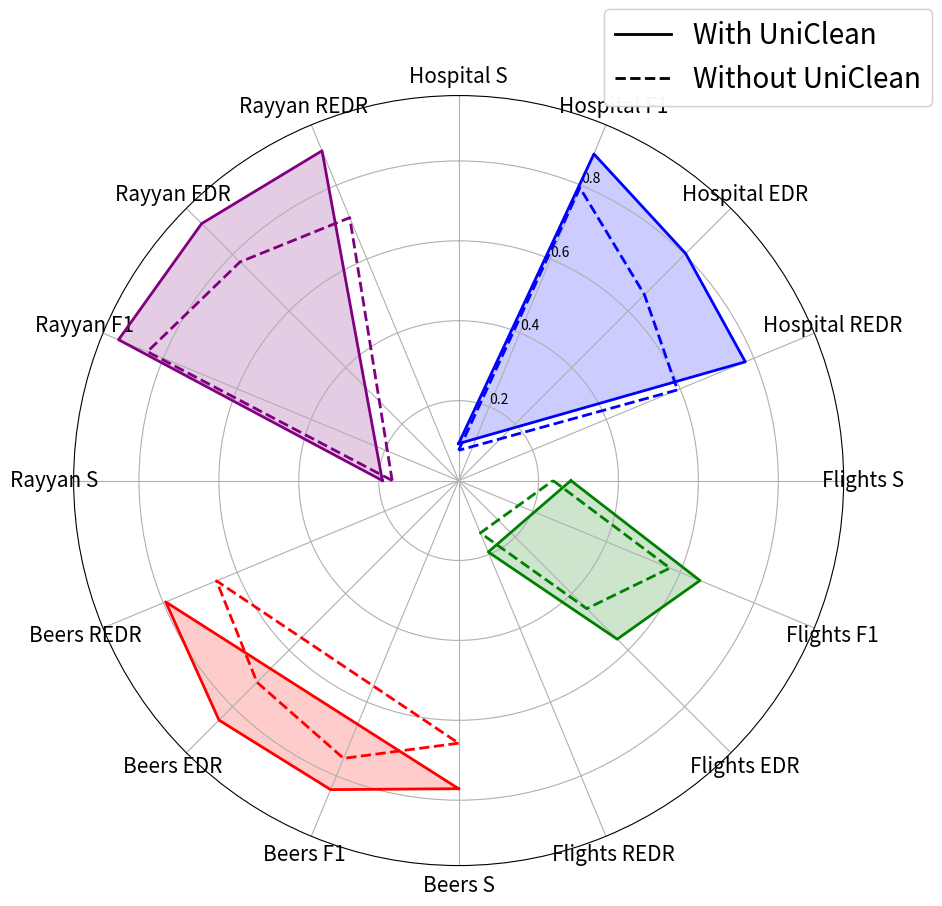

This chart was generated by the following Python code:
import matplotlib.pyplot as plt
import numpy as np


def plot_radial_chart(datasets, metrics, scales, data_with_preparation, data_without_preparation, title):
    """
    绘制扩展雷达图，每个数据集独占一定角度，避免指标重叠。
    分别设置颜色图例和线型图例。

    Parameters:
    - datasets: list[str] 数据集名称
    - metrics: list[str] 性能指标名称
    - scales: list[tuple] 每个指标的比例范围 [(min, max), ...]
    - data_with_preparation: dict 数据集在有清洗准备策略下的性能
    - data_without_preparation: dict 数据集在无清洗准备策略下的性能
    - title: str 图表标题
    """

    # 数据归一化
    def normalize_data(data, scales):
        normalized = {}
        for key, values in data.items():
            normalized[key] = [(v - s[0]) / (s[1] - s[0]) for v, s in zip(values, scales)]
        return normalized

    data_with_norm = normalize_data(data_with_preparation, scales)
    data_without_norm = normalize_data(data_without_preparation, scales)

    # 计算总点数和角度
    total_points = len(datasets) * len(metrics)
    angles = np.linspace(0, 2 * np.pi, total_points, endpoint=False).tolist()
    angles += angles[:1]  # 闭合曲线

    # 创建雷达图
    fig, ax = plt.subplots(figsize=(10, 10), subplot_kw={'projection': 'polar'})
    colors = ['blue', 'green', 'red', 'purple']  # 每个数据集的颜色

    # 绘制每个数据集的指标
    for i, dataset in enumerate(datasets):
        # 取对应数据集的角度
        dataset_angles = angles[i * len(metrics):(i + 1) * len(metrics)] + [angles[i * len(metrics)]]

        # 有清洗准备策略
        values_with = data_with_norm[dataset] + [data_with_norm[dataset][0]]
        ax.plot(dataset_angles, values_with, label=dataset, color=colors[i], linewidth=2, linestyle='solid')
        ax.fill(dataset_angles, values_with, color=colors[i], alpha=0.2)

        # 无清洗准备策略
        values_without = data_without_norm[dataset] + [data_without_norm[dataset][0]]
        ax.plot(dataset_angles, values_without, color=colors[i], linewidth=2, linestyle='dashed')

    # 设置每个点的标签
    labels = [f"{dataset} {metric}" for dataset in datasets for metric in metrics]
    ax.set_theta_offset(np.pi / 2)
    ax.set_theta_direction(-1)
    ax.set_thetagrids(np.degrees(angles[:-1]), labels, fontsize=15)

    # 颜色图例（表示数据集）
    # color_handles = [plt.Line2D([0], [0], color=color, lw=2, label=dataset) for color, dataset in zip(colors, datasets)]
    # legend1 = fig.legend(handles=color_handles, loc='upper left', bbox_to_anchor=(0.05, 0.98), title="Dataset", fontsize=15)

    # 线型图例（表示是否使用清洗准备策略）
    line_handles = [
        plt.Line2D([0], [0], color='black', lw=2, linestyle='solid', label='With UniClean'),
        plt.Line2D([0], [0], color='black', lw=2, linestyle='dashed', label='Without UniClean'),
    ]
    legend2 = fig.legend(handles=line_handles, loc='upper right', bbox_to_anchor=(1, 0.98), fontsize=20)

    # 将图例附加到绘图对象中，防止覆盖
    # ax.add_artist(legend1)
    ax.add_artist(legend2)

    # 添加标题
    # ax.set_title(title, fontsize=16, pad=20)

    # 显示图形
    plt.savefig("performance_comparison_no_preprocessing.pdf", format="pdf")  # 使用PDF格式
    plt.show()


# 数据和配置
datasets = ['Hospital', 'Flights', 'Beers', 'Rayyan']
metrics = ['S', 'F1', 'EDR', 'REDR']
scales = [
    (0, 1),  # S
    (0, 1),  # F1
    (-0.1, 1),  # EDR
    (-0.1, 1),  # REDR
]

# 原始数据倒数处理
data_with_preparation = {
    'Hospital': [1 / 10.8115, 0.8847, 0.7839, 0.7543],
    'Flights': [1 / 3.5603, 0.6537, 0.5175, 0.1129],
    'Beers': [1 / 1.2966, 0.8373, 0.8329, 0.7730],
    'Rayyan': [1 / 5.2378, 0.9213, 0.9005, 0.8827],
}

data_without_preparation = {
    'Hospital': [1 / 13.2115, 0.7932, 0.6235, 0.5521],
    'Flights': [1 / 4.2316, 0.5724, 0.3987, 0.0562],
    'Beers': [1 / 1.5213, 0.7526, 0.6852, 0.6215],
    'Rayyan': [1 / 6.0123, 0.8431, 0.7512, 0.6834],
}

# 绘制图形
plot_radial_chart(datasets, metrics, scales, data_with_preparation, data_without_preparation,
                  title="Performance Comparison Across Datasets")
